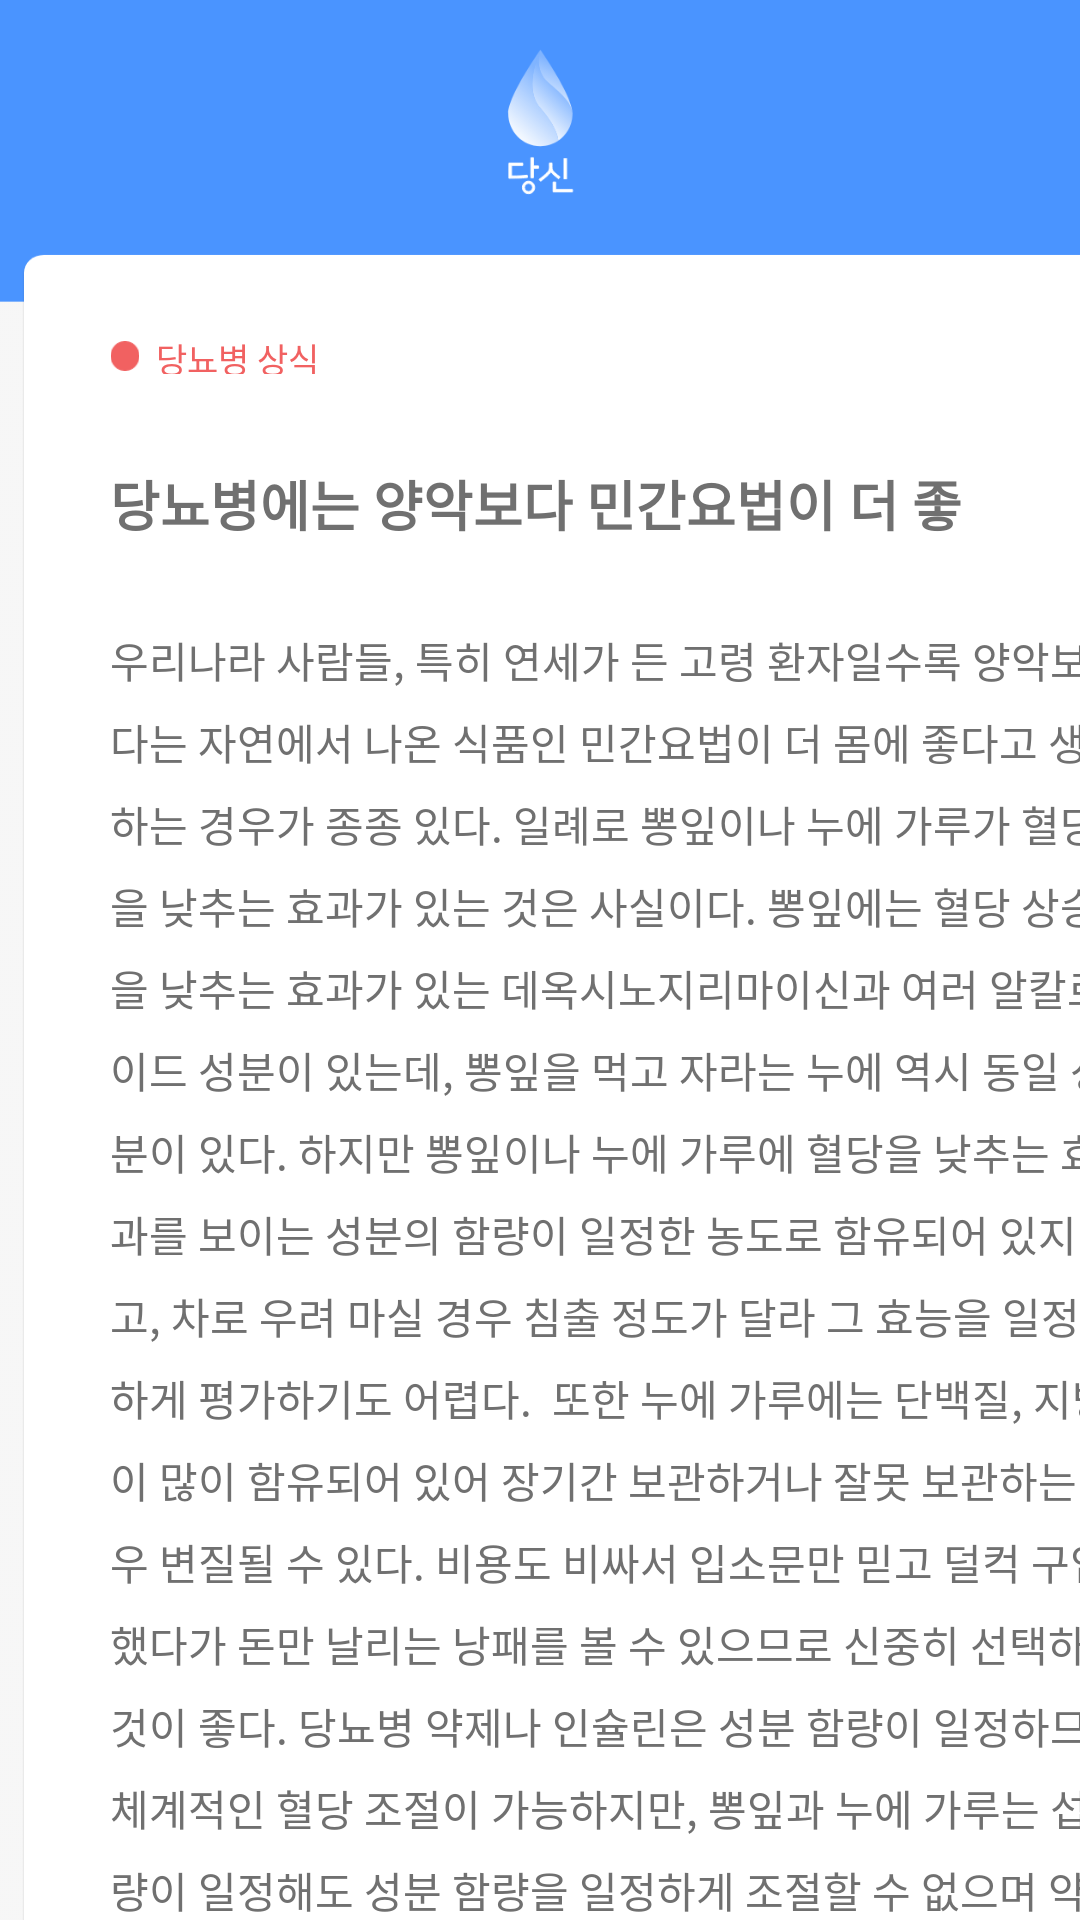

Here is an Android app screen rendered from its layout file. Give the layout XML and the strings, colors and styles it references.
<!-- AndroidManifest.xml: application theme AppTheme -->
<!-- res/layout/activity_info_norm6.xml -->
<?xml version="1.0" encoding="utf-8"?>
<LinearLayout xmlns:android="http://schemas.android.com/apk/res/android"
    xmlns:app="http://schemas.android.com/apk/res-auto"
    xmlns:tools="http://schemas.android.com/tools"
    android:layout_width="match_parent"
    android:layout_height="match_parent"
    android:background="@drawable/background"
    android:orientation="vertical"
    tools:context=".ui.info.InfoNorm6">

    <androidx.constraintlayout.widget.ConstraintLayout
        android:layout_width="match_parent"
        android:layout_height="69.7dp"
        android:layout_marginLeft="7dp"
        android:layout_marginRight="7dp">

        <Button
            android:id="@+id/homeBtn"
            style="@style/Widget.AppCompat.Button.Borderless"
            android:layout_width="wrap_content"
            android:layout_height="match_parent"
            android:layout_marginRight = "110dp"
            android:background="@android:color/transparent"
            app:layout_constraintBottom_toBottomOf="parent"
            app:layout_constraintEnd_toStartOf="@+id/setting"
            app:layout_constraintHorizontal_bias="1.0"
            app:layout_constraintStart_toStartOf="parent"
            app:layout_constraintTop_toTopOf="parent"
            app:layout_constraintVertical_bias="1.0" />

        <ImageButton
            android:id="@+id/setting"
            android:layout_width="22.3dp"
            android:layout_height="22.3dp"
            android:layout_marginLeft="361.7dp"
            android:layout_marginTop="37dp"
            android:layout_marginRight="28dp"
            android:layout_marginBottom="23.7dp"
            android:padding="0dp"
            android:scaleType="centerCrop"
            app:layout_constraintBottom_toBottomOf="parent"
            app:layout_constraintEnd_toEndOf="parent"
            app:layout_constraintStart_toStartOf="parent"
            app:layout_constraintTop_toTopOf="parent"
            app:srcCompat="@drawable/setting_icon" />
    </androidx.constraintlayout.widget.ConstraintLayout>

    <LinearLayout
        android:layout_width="398dp"
        android:layout_height="600dp"
        android:layout_marginLeft="7dp"
        android:layout_marginTop="15dp"
        android:layout_marginRight="7dp"
        android:layout_marginBottom="62.3dp"
        android:background="@drawable/biggest_box"
        android:orientation="vertical">

        <ImageView
            android:id="@+id/imageView5"
            android:layout_width="10dp"
            android:layout_height="10dp"
            android:layout_marginLeft="29.7dp"
            android:layout_marginTop="29dp"
            app:srcCompat="@drawable/dot_after_meal" />

        <TextView
            android:id="@+id/txt_info_content_know"
            android:layout_width="56dp"
            android:layout_height="13.5dp"
            android:layout_marginLeft="45dp"
            android:layout_marginTop="-13dp"
            android:layout_marginRight="314dp"
            android:layout_marginBottom="559.7dp"
            android:lineSpacingExtra="1.7sp"
            android:text="당뇨병 상식"
            android:textColor="@color/chart_bloodSugar_color"
            android:textSize="11.3sp" />


        <TextView
            android:id="@+id/txt_info_content_title"
            android:layout_width="300dp"
            android:layout_height="25dp"
            android:layout_marginLeft="29.7dp"
            android:layout_marginTop="-530dp"
            android:layout_marginRight="339.7dp"
            android:lineSpacingExtra="2sp"
            android:text="당뇨병에는 양악보다 민간요법이 더 좋다?"
            android:textColor="#707070"
            android:textSize="18sp"
            android:textStyle="bold" />

        <TextView
            android:id="@+id/info1"
            android:layout_width="wrap_content"
            android:layout_height="450dp"
            android:layout_marginLeft="29.7dp"
            android:layout_marginTop="30dp"
            android:layout_marginRight="29dp"
            android:lineSpacingExtra="7sp"
            android:text="우리나라 사람들, 특히 연세가 든 고령 환자일수록 양악보다는 자연에서 나온 식품인 민간요법이 더 몸에 좋다고 생각하는 경우가 종종 있다. 일례로 뽕잎이나 누에 가루가 혈당을 낮추는 효과가 있는 것은 사실이다. 뽕잎에는 혈당 상승을 낮추는 효과가 있는 데옥시노지리마이신과 여러 알칼로이드 성분이 있는데, 뽕잎을 먹고 자라는 누에 역시 동일 성분이 있다. 하지만 뽕잎이나 누에 가루에 혈당을 낮추는 효과를 보이는 성분의 함량이 일정한 농도로 함유되어 있지 않고, 차로 우려 마실 경우 침출 정도가 달라 그 효능을 일정하게 평가하기도 어렵다.
 또한 누에 가루에는 단백질, 지방이 많이 함유되어 있어 장기간 보관하거나 잘못 보관하는 경우 변질될 수 있다. 비용도 비싸서 입소문만 믿고 덜컥 구입했다가 돈만 날리는 낭패를 볼 수 있으므로 신중히 선택하는 것이 좋다. 당뇨병 약제나 인슐린은 성분 함량이 일정하므로 체계적인 혈당 조절이 가능하지만, 뽕잎과 누에 가루는 섭취량이 일정해도 성분 함량을 일정하게 조절할 수 없으며 약제와 동시에 복용할 경우 부작용의 우려가 있다는 점도 명심해야 한다."
            android:textColor="#707070"
            android:textSize="14sp" />


    </LinearLayout>
</LinearLayout>
<!-- resources referenced by this layout -->
<resources>
  <color name="chart_bloodSugar_color">#f16161</color>
  <!-- drawable background: png bitmap (drawable, 64062 bytes) -->
  <!-- drawable biggest_box: png bitmap (drawable, 50507 bytes) -->
  <!-- drawable dot_after_meal: png bitmap (drawable, 469 bytes) -->
  <!-- drawable setting_icon: png bitmap (drawable, 3416 bytes) -->
  <style name="AppTheme" parent="Theme.AppCompat.Light.DarkActionBar">
          
          <item name="colorPrimary">@color/colorPrimary</item>
          <item name="colorPrimaryDark">#4a94ff</item>
          <item name="colorAccent">@color/colorAccent</item>
      </style>
  <color name="colorPrimary">#4A94ff</color>
  <color name="colorAccent">#F16161</color>
</resources>
